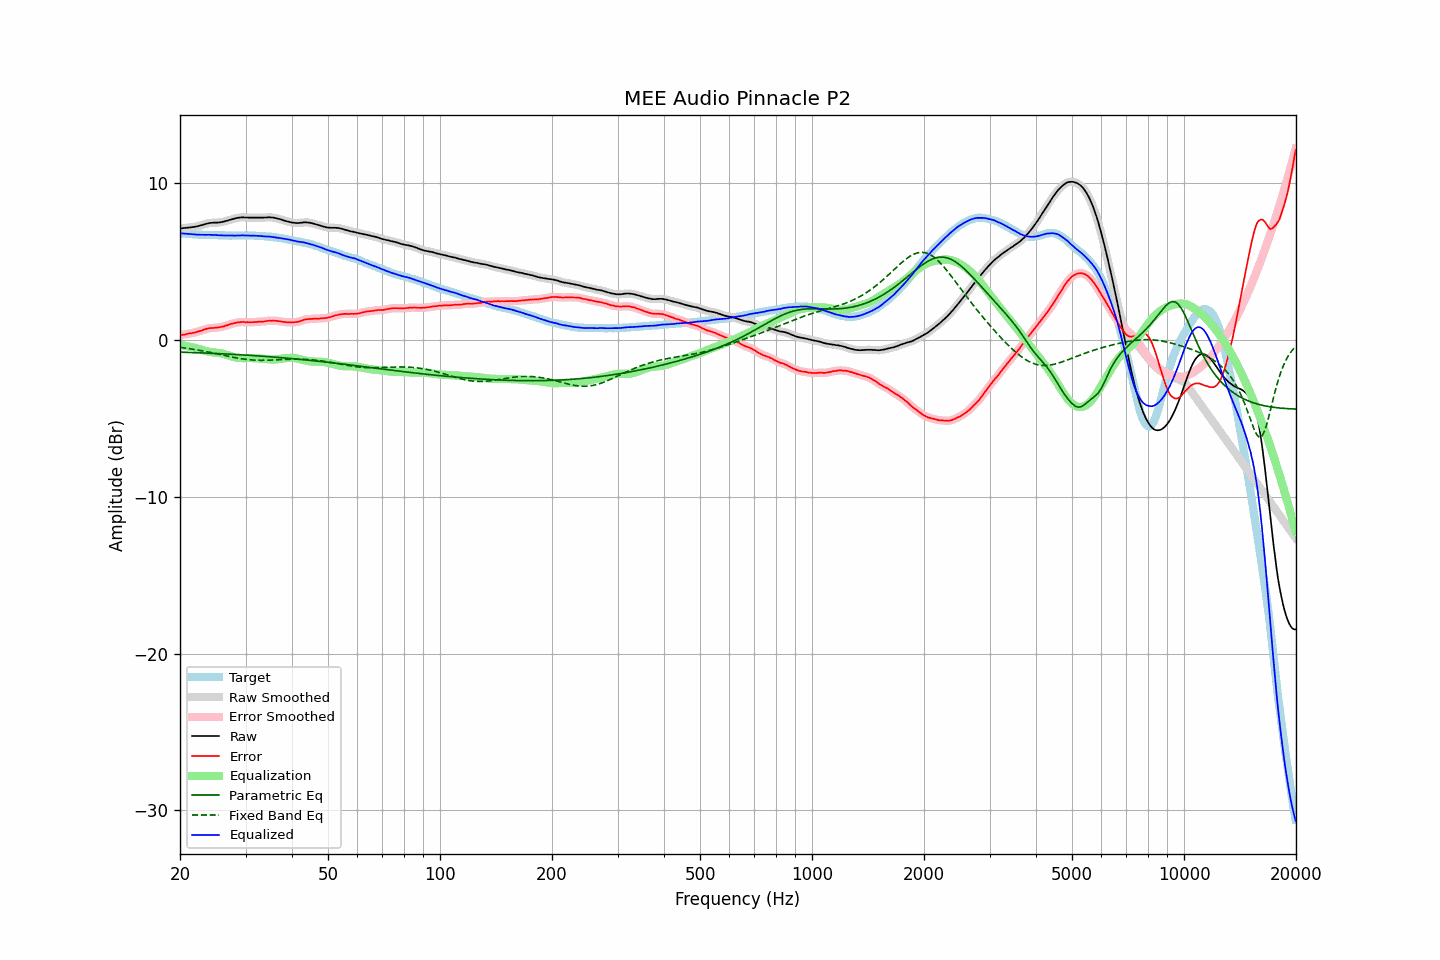

Source data for this figure (header and first rows):
frequency, raw, error, smoothed, error_smoothed, equalization, parametric_eq, fixed_band_eq, equalized_raw, equalized_smoothed, target
20.00, 7.13, 0.31, 7.13, 0.31, -0.31, -0.77, -0.46, 6.82, 6.82, 6.83
20.20, 7.13, 0.33, 7.14, 0.32, -0.33, -0.77, -0.48, 6.81, 6.81, 6.81
20.40, 7.14, 0.35, 7.14, 0.34, -0.34, -0.77, -0.49, 6.80, 6.80, 6.80
20.61, 7.15, 0.36, 7.15, 0.36, -0.36, -0.78, -0.50, 6.79, 6.79, 6.80
20.81, 7.16, 0.39, 7.16, 0.39, -0.38, -0.78, -0.52, 6.79, 6.79, 6.78
21.02, 7.17, 0.41, 7.17, 0.40, -0.40, -0.78, -0.53, 6.78, 6.77, 6.77
21.23, 7.18, 0.43, 7.18, 0.42, -0.42, -0.79, -0.55, 6.77, 6.77, 6.75
21.44, 7.19, 0.43, 7.20, 0.44, -0.44, -0.79, -0.56, 6.75, 6.76, 6.76
21.66, 7.21, 0.46, 7.21, 0.46, -0.46, -0.79, -0.58, 6.75, 6.75, 6.75
21.87, 7.22, 0.48, 7.22, 0.48, -0.48, -0.80, -0.60, 6.74, 6.74, 6.74
22.09, 7.24, 0.51, 7.24, 0.51, -0.51, -0.80, -0.61, 6.73, 6.73, 6.73
22.31, 7.26, 0.53, 7.27, 0.54, -0.54, -0.81, -0.63, 6.72, 6.73, 6.73
22.54, 7.29, 0.57, 7.29, 0.57, -0.57, -0.81, -0.65, 6.72, 6.72, 6.72
22.76, 7.32, 0.59, 7.32, 0.60, -0.60, -0.81, -0.67, 6.72, 6.72, 6.73
22.99, 7.35, 0.63, 7.35, 0.63, -0.64, -0.82, -0.69, 6.72, 6.72, 6.72
23.22, 7.38, 0.67, 7.38, 0.67, -0.67, -0.82, -0.71, 6.71, 6.71, 6.71
23.45, 7.41, 0.70, 7.41, 0.71, -0.70, -0.83, -0.73, 6.72, 6.72, 6.71
23.69, 7.44, 0.73, 7.44, 0.73, -0.72, -0.83, -0.75, 6.72, 6.72, 6.71
23.92, 7.46, 0.76, 7.46, 0.75, -0.74, -0.83, -0.77, 6.72, 6.72, 6.71
24.16, 7.47, 0.77, 7.48, 0.76, -0.76, -0.84, -0.79, 6.71, 6.72, 6.71
24.40, 7.48, 0.77, 7.48, 0.77, -0.77, -0.84, -0.81, 6.71, 6.71, 6.72
24.65, 7.49, 0.78, 7.49, 0.78, -0.78, -0.85, -0.83, 6.71, 6.71, 6.71
24.89, 7.49, 0.79, 7.49, 0.79, -0.79, -0.85, -0.85, 6.70, 6.70, 6.70
25.14, 7.49, 0.80, 7.50, 0.80, -0.80, -0.86, -0.88, 6.69, 6.69, 6.69
25.39, 7.50, 0.81, 7.50, 0.82, -0.82, -0.86, -0.90, 6.69, 6.69, 6.69
25.65, 7.51, 0.83, 7.51, 0.83, -0.83, -0.87, -0.92, 6.68, 6.68, 6.68
25.91, 7.53, 0.85, 7.53, 0.85, -0.85, -0.87, -0.94, 6.68, 6.68, 6.68
26.16, 7.55, 0.87, 7.55, 0.87, -0.88, -0.88, -0.96, 6.67, 6.68, 6.69
26.43, 7.58, 0.91, 7.58, 0.90, -0.91, -0.88, -0.99, 6.67, 6.67, 6.68
26.69, 7.61, 0.94, 7.61, 0.94, -0.94, -0.89, -1.01, 6.67, 6.67, 6.68
26.96, 7.64, 0.97, 7.64, 0.97, -0.97, -0.89, -1.03, 6.67, 6.67, 6.67
27.23, 7.67, 1.01, 7.67, 1.01, -1.00, -0.90, -1.05, 6.67, 6.67, 6.66
27.50, 7.70, 1.04, 7.70, 1.04, -1.03, -0.90, -1.07, 6.67, 6.67, 6.66
27.77, 7.73, 1.06, 7.73, 1.06, -1.06, -0.91, -1.09, 6.67, 6.67, 6.67
28.05, 7.75, 1.08, 7.76, 1.09, -1.09, -0.91, -1.11, 6.66, 6.67, 6.67
28.33, 7.78, 1.12, 7.78, 1.11, -1.11, -0.92, -1.13, 6.67, 6.67, 6.67
28.62, 7.80, 1.14, 7.80, 1.13, -1.13, -0.93, -1.15, 6.67, 6.67, 6.67
28.90, 7.81, 1.14, 7.82, 1.15, -1.14, -0.93, -1.17, 6.67, 6.68, 6.67
29.19, 7.82, 1.15, 7.82, 1.15, -1.15, -0.94, -1.19, 6.68, 6.68, 6.67
29.48, 7.83, 1.16, 7.83, 1.15, -1.15, -0.94, -1.20, 6.68, 6.68, 6.67
29.78, 7.82, 1.15, 7.83, 1.15, -1.15, -0.95, -1.21, 6.67, 6.68, 6.67
30.08, 7.82, 1.14, 7.82, 1.15, -1.15, -0.96, -1.23, 6.67, 6.68, 6.69
30.38, 7.82, 1.15, 7.82, 1.14, -1.15, -0.96, -1.24, 6.68, 6.67, 6.68
30.68, 7.81, 1.14, 7.82, 1.14, -1.15, -0.97, -1.25, 6.67, 6.67, 6.67
30.99, 7.81, 1.14, 7.81, 1.14, -1.15, -0.98, -1.26, 6.67, 6.67, 6.67
31.30, 7.81, 1.14, 7.81, 1.14, -1.15, -0.98, -1.27, 6.67, 6.67, 6.67
31.61, 7.81, 1.15, 7.81, 1.15, -1.15, -0.99, -1.27, 6.66, 6.66, 6.67
31.93, 7.81, 1.16, 7.81, 1.16, -1.15, -1.00, -1.28, 6.66, 6.66, 6.65
32.24, 7.81, 1.16, 7.81, 1.16, -1.16, -1.00, -1.28, 6.65, 6.65, 6.65
32.57, 7.81, 1.17, 7.81, 1.17, -1.17, -1.01, -1.29, 6.65, 6.65, 6.64
32.89, 7.81, 1.18, 7.81, 1.17, -1.18, -1.02, -1.29, 6.64, 6.64, 6.64
33.22, 7.81, 1.18, 7.81, 1.18, -1.19, -1.02, -1.29, 6.63, 6.63, 6.63
33.55, 7.81, 1.18, 7.82, 1.19, -1.20, -1.03, -1.29, 6.62, 6.62, 6.63
33.89, 7.82, 1.20, 7.82, 1.20, -1.21, -1.04, -1.29, 6.62, 6.61, 6.62
34.23, 7.82, 1.22, 7.83, 1.22, -1.22, -1.05, -1.28, 6.61, 6.61, 6.61
34.57, 7.83, 1.23, 7.83, 1.23, -1.22, -1.05, -1.28, 6.61, 6.61, 6.60
34.92, 7.83, 1.24, 7.83, 1.24, -1.23, -1.06, -1.28, 6.60, 6.60, 6.59
35.27, 7.82, 1.23, 7.83, 1.24, -1.24, -1.07, -1.27, 6.59, 6.59, 6.60
35.62, 7.81, 1.25, 7.81, 1.24, -1.24, -1.08, -1.27, 6.58, 6.58, 6.56
35.97, 7.79, 1.23, 7.79, 1.23, -1.23, -1.09, -1.26, 6.56, 6.56, 6.56
... 635 more rows
